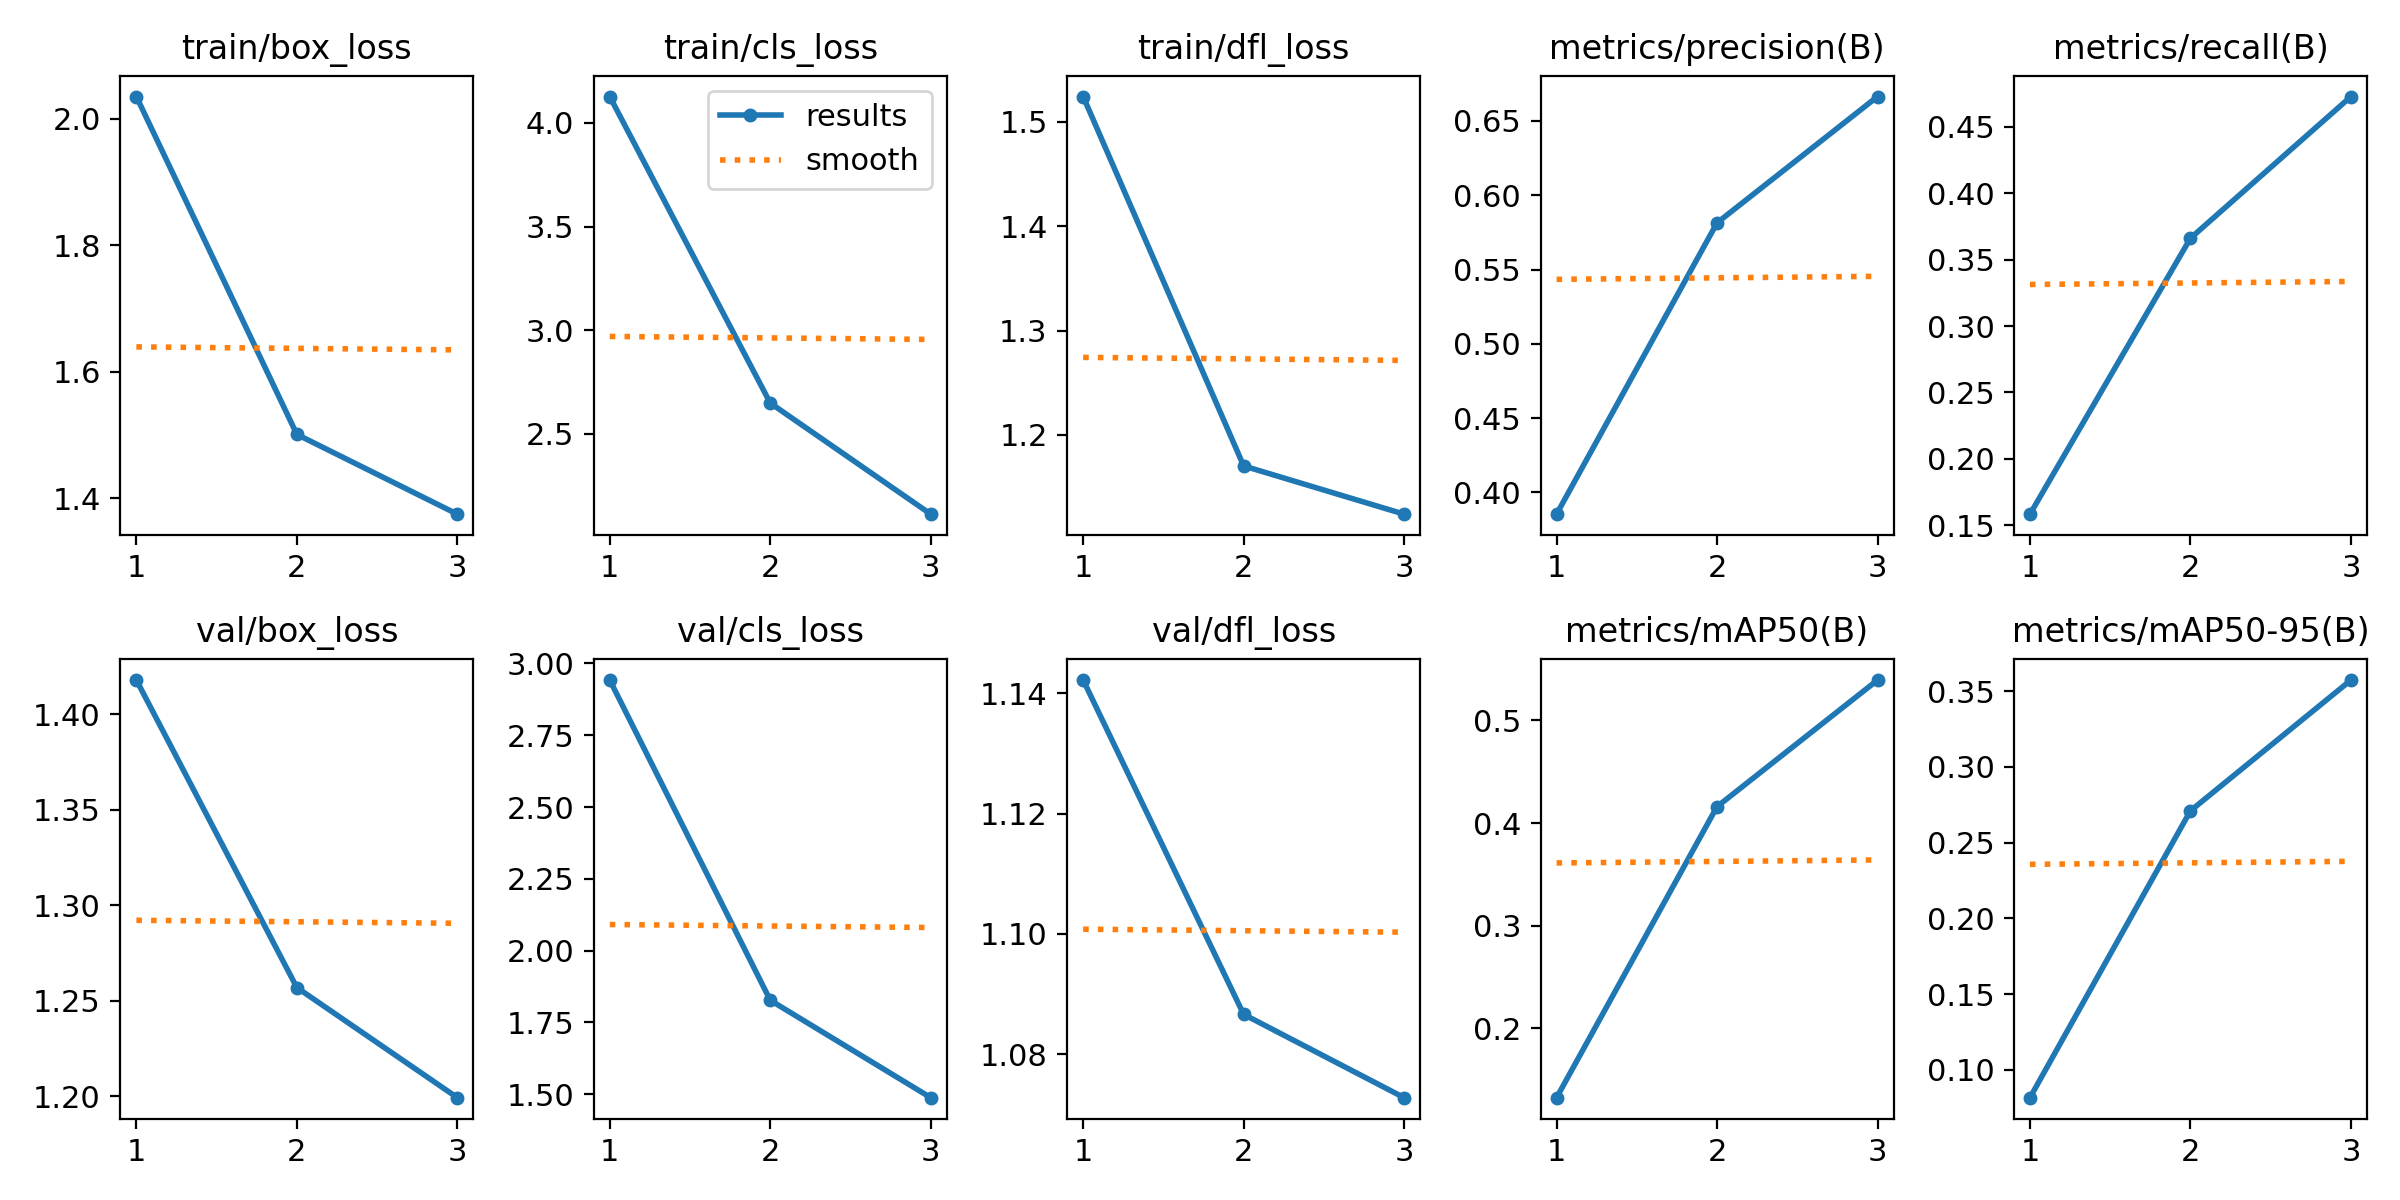

Source data for this figure (header and first rows):
epoch, time, train/box_loss, train/cls_loss, train/dfl_loss, metrics/precision(B), metrics/recall(B), metrics/mAP50(B), metrics/mAP50-95(B), val/box_loss, val/cls_loss, val/dfl_loss, lr/pg0, lr/pg1, lr/pg2
1, 1198, 2.035, 4.127, 1.524, 0.3854, 0.1583, 0.1323, 0.0817, 1.418, 2.942, 1.142, 0.0001106, 0.0001106, 0.0001106
2, 2313, 1.501, 2.649, 1.17, 0.5815, 0.3662, 0.416, 0.2711, 1.257, 1.827, 1.087, 0.0001484, 0.0001484, 0.0001484
3, 3433, 1.375, 2.113, 1.124, 0.6664, 0.4729, 0.5394, 0.3574, 1.199, 1.488, 1.073, 0.0001131, 0.0001131, 0.0001131
